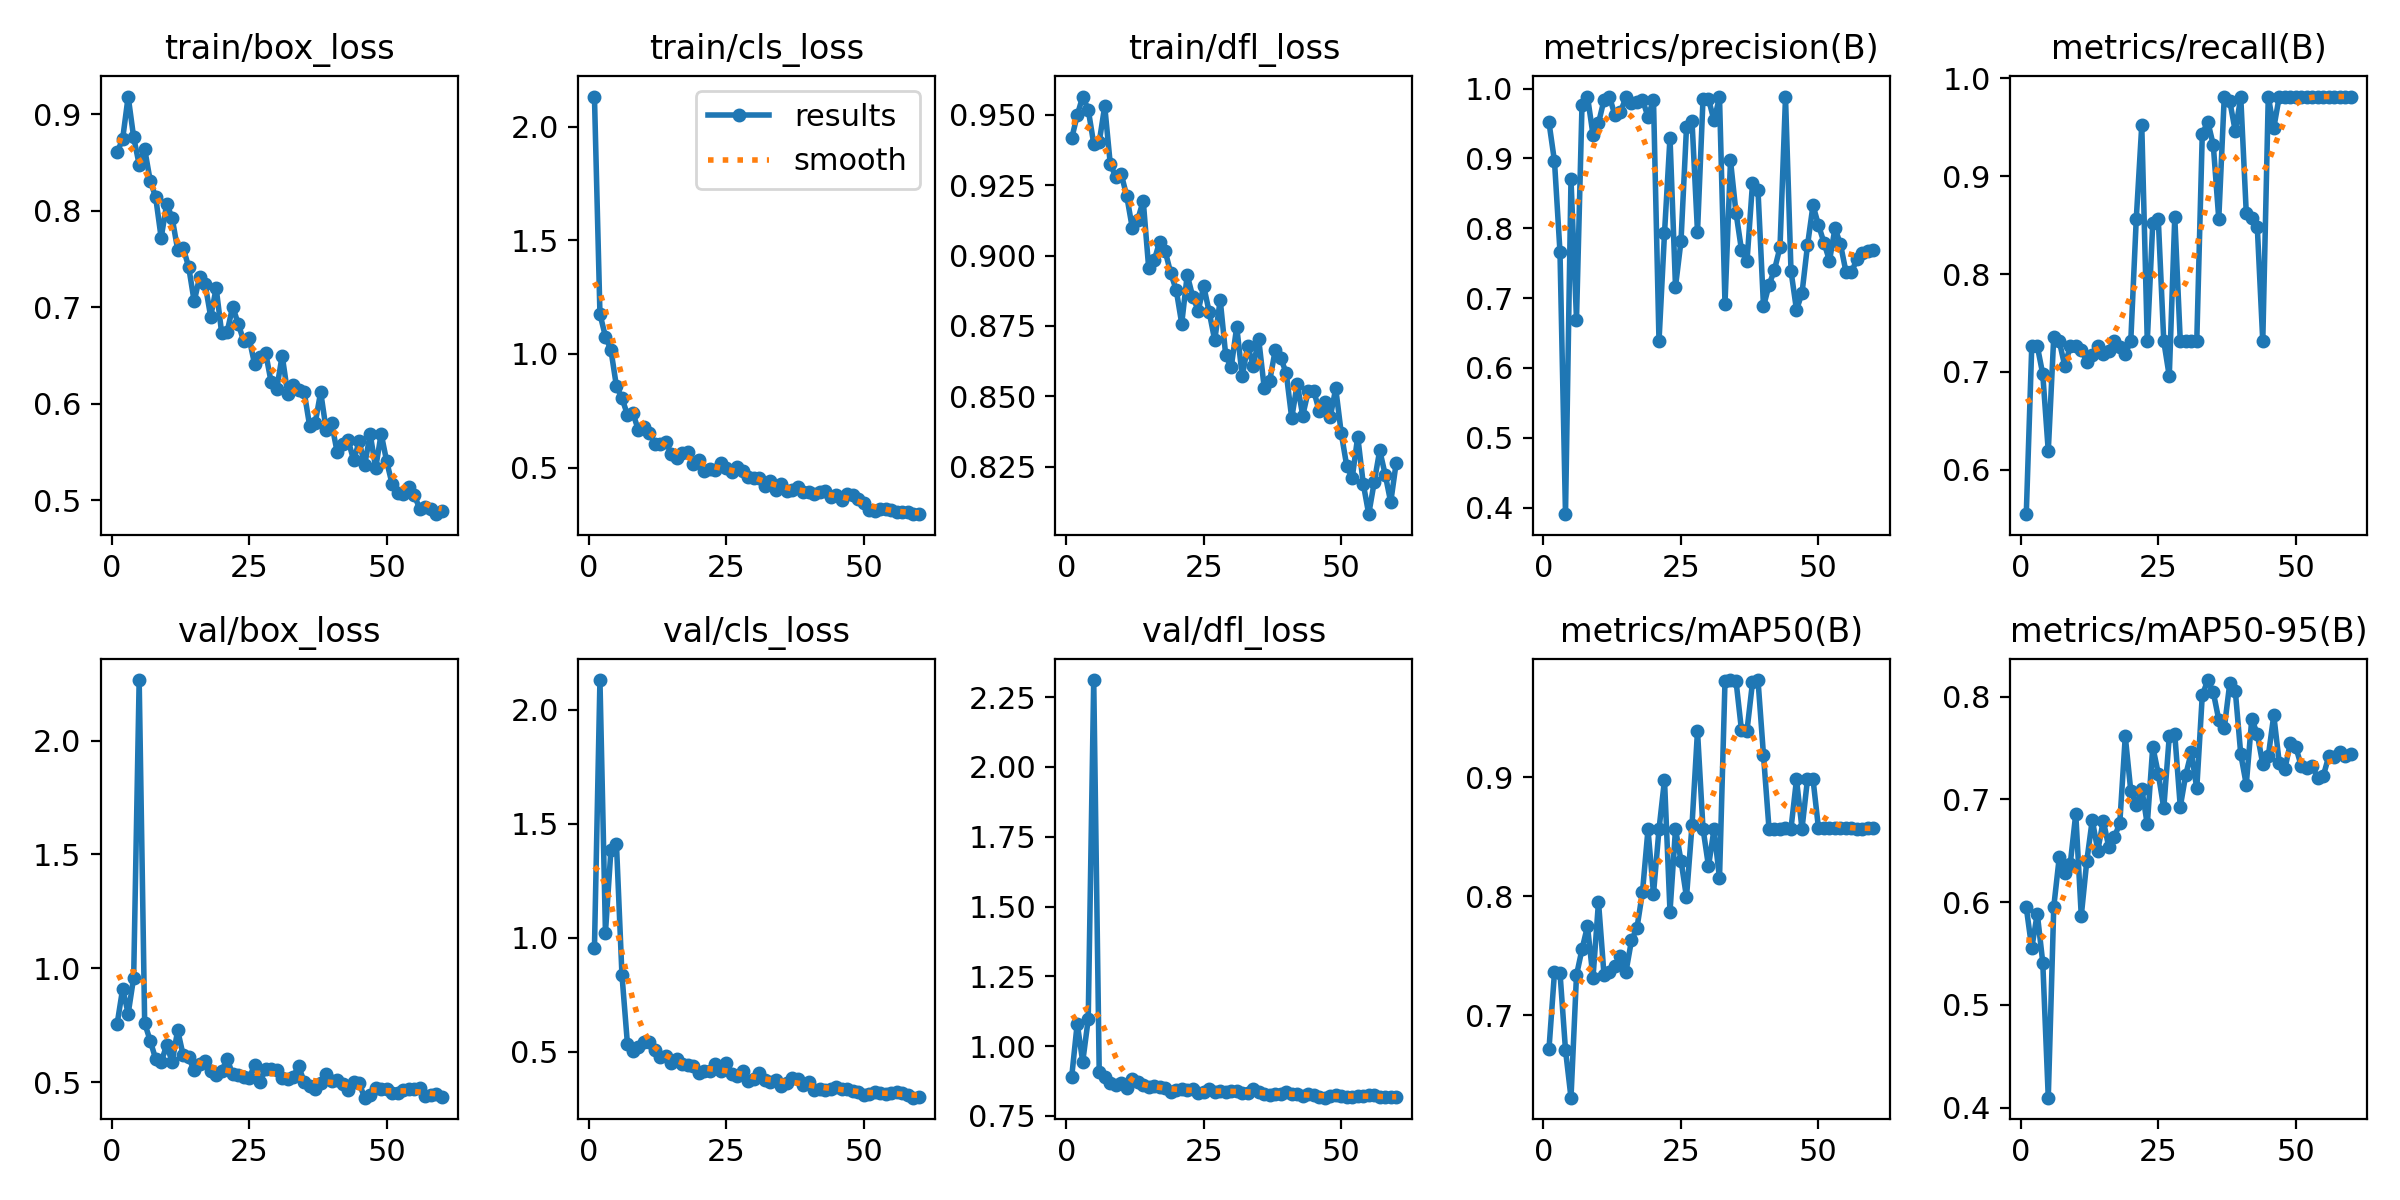

Data behind this chart, as committed beside it:
epoch, time, train/box_loss, train/cls_loss, train/dfl_loss, metrics/precision(B), metrics/recall(B), metrics/mAP50(B), metrics/mAP50-95(B), val/box_loss, val/cls_loss, val/dfl_loss, lr/pg0, lr/pg1, lr/pg2
1, 78.1, 0.8604, 2.133, 0.9417, 0.9515, 0.5546, 0.6719, 0.5949, 0.7564, 0.9546, 0.8907, 0.0003638, 0.0003638, 0.0003638
2, 154.5, 0.8745, 1.176, 0.9499, 0.8958, 0.7265, 0.7362, 0.5553, 0.9103, 2.13, 1.081, 0.0007221, 0.0007221, 0.0007221
3, 230.7, 0.9183, 1.076, 0.9566, 0.7658, 0.7265, 0.7357, 0.5889, 0.8008, 1.023, 0.9438, 0.001068, 0.001068, 0.001068
4, 305.9, 0.8759, 1.017, 0.9519, 0.3905, 0.6976, 0.6708, 0.5412, 0.9591, 1.386, 1.096, 0.001056, 0.001056, 0.001056
5, 382.6, 0.8478, 0.8573, 0.9398, 0.8703, 0.619, 0.6307, 0.4098, 2.266, 1.413, 2.311, 0.001038, 0.001038, 0.001038
6, 459.5, 0.864, 0.8058, 0.9404, 0.6692, 0.7361, 0.7337, 0.5955, 0.7593, 0.838, 0.9064, 0.001019, 0.001019, 0.001019
7, 534.6, 0.8312, 0.7322, 0.9532, 0.9763, 0.7313, 0.7554, 0.6437, 0.682, 0.5343, 0.8903, 0.001001, 0.001001, 0.001001
8, 612, 0.814, 0.7383, 0.9327, 0.9886, 0.7061, 0.7749, 0.6285, 0.6019, 0.5024, 0.8679, 0.0009827, 0.0009827, 0.0009827
9, 688.3, 0.7719, 0.6636, 0.928, 0.9338, 0.7263, 0.7316, 0.6374, 0.5875, 0.5211, 0.8604, 0.0009643, 0.0009643, 0.0009643
10, 765.7, 0.8072, 0.6783, 0.9289, 0.9507, 0.7265, 0.7954, 0.6859, 0.663, 0.5412, 0.8666, 0.000946, 0.000946, 0.000946
11, 841.8, 0.7924, 0.6527, 0.9213, 0.9834, 0.7225, 0.7341, 0.5867, 0.5878, 0.5418, 0.8505, 0.0009277, 0.0009277, 0.0009277
12, 918.8, 0.7595, 0.6026, 0.91, 0.9883, 0.7106, 0.7367, 0.6397, 0.7278, 0.5104, 0.8821, 0.0009094, 0.0009094, 0.0009094
13, 995, 0.7613, 0.6056, 0.9127, 0.9614, 0.7169, 0.7417, 0.6801, 0.6179, 0.4796, 0.87, 0.000891, 0.000891, 0.000891
14, 1071, 0.7418, 0.6102, 0.9195, 0.9665, 0.7267, 0.7496, 0.6502, 0.6083, 0.4842, 0.8605, 0.0008727, 0.0008727, 0.0008727
15, 1148, 0.7061, 0.5608, 0.8954, 0.9877, 0.7184, 0.7367, 0.6792, 0.5512, 0.45, 0.8528, 0.0008544, 0.0008544, 0.0008544
16, 1223, 0.7314, 0.5419, 0.8983, 0.9797, 0.7212, 0.7629, 0.6537, 0.5774, 0.4692, 0.8556, 0.000836, 0.000836, 0.000836
17, 1296, 0.7236, 0.562, 0.905, 0.9801, 0.7313, 0.7735, 0.6632, 0.5911, 0.4451, 0.8519, 0.0008177, 0.0008177, 0.0008177
18, 1369, 0.6903, 0.5688, 0.9015, 0.9837, 0.7259, 0.8036, 0.6765, 0.5502, 0.4408, 0.8495, 0.0007994, 0.0007994, 0.0007994
19, 1443, 0.7197, 0.5155, 0.8938, 0.9598, 0.7186, 0.8562, 0.7613, 0.5308, 0.4396, 0.8365, 0.000781, 0.000781, 0.000781
20, 1517, 0.6732, 0.5341, 0.8878, 0.9837, 0.7313, 0.8022, 0.7083, 0.5484, 0.4071, 0.8439, 0.0007627, 0.0007627, 0.0007627
21, 1591, 0.6746, 0.4845, 0.8759, 0.6383, 0.8563, 0.8562, 0.6949, 0.6011, 0.4175, 0.8479, 0.0007444, 0.0007444, 0.0007444
22, 1667, 0.7005, 0.4913, 0.8931, 0.7926, 0.952, 0.8978, 0.7105, 0.5342, 0.4141, 0.8427, 0.000726, 0.000726, 0.000726
23, 1743, 0.6829, 0.4881, 0.8854, 0.9298, 0.7313, 0.7871, 0.6755, 0.5319, 0.4448, 0.8451, 0.0007077, 0.0007077, 0.0007077
24, 1822, 0.665, 0.5213, 0.8805, 0.7162, 0.852, 0.8564, 0.7512, 0.5216, 0.4176, 0.8331, 0.0006894, 0.0006894, 0.0006894
25, 1900, 0.6676, 0.4971, 0.8891, 0.7815, 0.8563, 0.83, 0.725, 0.5163, 0.4524, 0.8372, 0.000671, 0.000671, 0.000671
26, 1978, 0.6407, 0.4796, 0.8799, 0.9443, 0.7313, 0.7993, 0.6914, 0.576, 0.4051, 0.8456, 0.0006527, 0.0006527, 0.0006527
27, 2055, 0.6486, 0.5018, 0.8699, 0.9541, 0.6957, 0.8596, 0.7613, 0.5019, 0.3937, 0.8346, 0.0006344, 0.0006344, 0.0006344
28, 2132, 0.6527, 0.4859, 0.8843, 0.7945, 0.8582, 0.939, 0.7634, 0.5572, 0.4176, 0.8408, 0.000616, 0.000616, 0.000616
29, 2209, 0.6221, 0.4588, 0.8646, 0.9847, 0.7313, 0.857, 0.6928, 0.558, 0.3713, 0.836, 0.0005977, 0.0005977, 0.0005977
30, 2285, 0.615, 0.4528, 0.8603, 0.9852, 0.7313, 0.8253, 0.7239, 0.554, 0.383, 0.8408, 0.0005794, 0.0005794, 0.0005794
31, 2363, 0.6499, 0.4553, 0.8747, 0.9544, 0.7313, 0.8562, 0.7457, 0.5183, 0.4074, 0.8403, 0.0005611, 0.0005611, 0.0005611
32, 2437, 0.6106, 0.4166, 0.8571, 0.9876, 0.7313, 0.8151, 0.7106, 0.5128, 0.3763, 0.8331, 0.0005427, 0.0005427, 0.0005427
33, 2512, 0.6194, 0.4414, 0.8679, 0.6916, 0.943, 0.9808, 0.8011, 0.5244, 0.3671, 0.8329, 0.0005244, 0.0005244, 0.0005244
34, 2588, 0.6147, 0.4018, 0.8608, 0.897, 0.9556, 0.9814, 0.816, 0.5697, 0.3779, 0.8471, 0.0005061, 0.0005061, 0.0005061
35, 2664, 0.6122, 0.4281, 0.8702, 0.8222, 0.932, 0.9812, 0.8043, 0.5005, 0.351, 0.8343, 0.0004877, 0.0004877, 0.0004877
36, 2741, 0.5769, 0.3969, 0.853, 0.7687, 0.8563, 0.9395, 0.7773, 0.4823, 0.3659, 0.8294, 0.0004694, 0.0004694, 0.0004694
37, 2814, 0.5799, 0.3989, 0.8556, 0.7527, 0.9813, 0.9393, 0.7691, 0.4717, 0.3842, 0.8254, 0.0004511, 0.0004511, 0.0004511
38, 2887, 0.6121, 0.4159, 0.8664, 0.8642, 0.9765, 0.9798, 0.8129, 0.4963, 0.3832, 0.8276, 0.0004327, 0.0004327, 0.0004327
39, 2960, 0.5731, 0.3907, 0.8636, 0.8541, 0.946, 0.9818, 0.8058, 0.5348, 0.3541, 0.8297, 0.0004144, 0.0004144, 0.0004144
40, 3033, 0.5796, 0.3919, 0.8583, 0.688, 0.9805, 0.9185, 0.7437, 0.5051, 0.3667, 0.835, 0.0003961, 0.0003961, 0.0003961
41, 3105, 0.5498, 0.3826, 0.8423, 0.7185, 0.8623, 0.8569, 0.7144, 0.5088, 0.3331, 0.8292, 0.0003777, 0.0003777, 0.0003777
42, 3177, 0.5578, 0.3932, 0.8544, 0.7406, 0.8577, 0.8569, 0.7782, 0.4933, 0.337, 0.8282, 0.0003594, 0.0003594, 0.0003594
43, 3250, 0.5621, 0.3966, 0.8432, 0.7727, 0.8484, 0.8566, 0.7636, 0.465, 0.3341, 0.822, 0.0003411, 0.0003411, 0.0003411
44, 3323, 0.5413, 0.3705, 0.8518, 0.9875, 0.7313, 0.857, 0.7342, 0.5014, 0.3396, 0.8284, 0.0003227, 0.0003227, 0.0003227
45, 3398, 0.561, 0.3795, 0.8519, 0.7389, 0.9813, 0.8569, 0.7419, 0.4943, 0.3453, 0.8261, 0.0003044, 0.0003044, 0.0003044
46, 3471, 0.5365, 0.3553, 0.8448, 0.683, 0.9493, 0.8982, 0.7817, 0.4316, 0.3383, 0.8168, 0.0002861, 0.0002861, 0.0002861
47, 3543, 0.5686, 0.3816, 0.8479, 0.7069, 0.9813, 0.8568, 0.7354, 0.4418, 0.3363, 0.8154, 0.0002678, 0.0002678, 0.0002678
48, 3616, 0.5334, 0.3771, 0.8426, 0.7755, 0.9813, 0.8984, 0.7291, 0.4744, 0.3291, 0.8224, 0.0002494, 0.0002494, 0.0002494
49, 3688, 0.5689, 0.3619, 0.8528, 0.8328, 0.9813, 0.8985, 0.7544, 0.4682, 0.3232, 0.824, 0.0002311, 0.0002311, 0.0002311
50, 3761, 0.5403, 0.3439, 0.837, 0.8045, 0.9813, 0.8571, 0.7509, 0.4694, 0.3133, 0.8226, 0.0002128, 0.0002128, 0.0002128
51, 3831, 0.5164, 0.3123, 0.8253, 0.7793, 0.9813, 0.8571, 0.7324, 0.451, 0.3153, 0.8189, 0.0001944, 0.0001944, 0.0001944
52, 3901, 0.5075, 0.3091, 0.8209, 0.7535, 0.9813, 0.8572, 0.7304, 0.4541, 0.3232, 0.8186, 0.0001761, 0.0001761, 0.0001761
53, 3972, 0.5066, 0.3182, 0.8357, 0.8, 0.9813, 0.857, 0.732, 0.4638, 0.3208, 0.8201, 0.0001578, 0.0001578, 0.0001578
54, 4042, 0.5136, 0.3177, 0.819, 0.7767, 0.9813, 0.8571, 0.7208, 0.4692, 0.3171, 0.823, 0.0001394, 0.0001394, 0.0001394
55, 4113, 0.5054, 0.3119, 0.8081, 0.7374, 0.9813, 0.8574, 0.7228, 0.4717, 0.3199, 0.8238, 0.0001211, 0.0001211, 0.0001211
56, 4184, 0.4914, 0.3024, 0.8195, 0.7367, 0.9813, 0.8571, 0.7419, 0.4729, 0.3228, 0.8241, 0.0001028, 0.0001028, 0.0001028
57, 4255, 0.4934, 0.3044, 0.8308, 0.7563, 0.9813, 0.8569, 0.7413, 0.4391, 0.3212, 0.8191, 8.4436e-05, 8.4436e-05, 8.4436e-05
58, 4326, 0.4913, 0.3045, 0.8221, 0.7645, 0.9813, 0.857, 0.7462, 0.4449, 0.3122, 0.8167, 6.61045e-05, 6.61045e-05, 6.61045e-05
59, 4397, 0.4855, 0.2946, 0.8124, 0.7675, 0.9813, 0.8571, 0.7421, 0.4477, 0.2994, 0.8174, 4.7773e-05, 4.7773e-05, 4.7773e-05
60, 4471, 0.4885, 0.2956, 0.8265, 0.7683, 0.9813, 0.8572, 0.7442, 0.4347, 0.3039, 0.8167, 2.94415e-05, 2.94415e-05, 2.94415e-05
